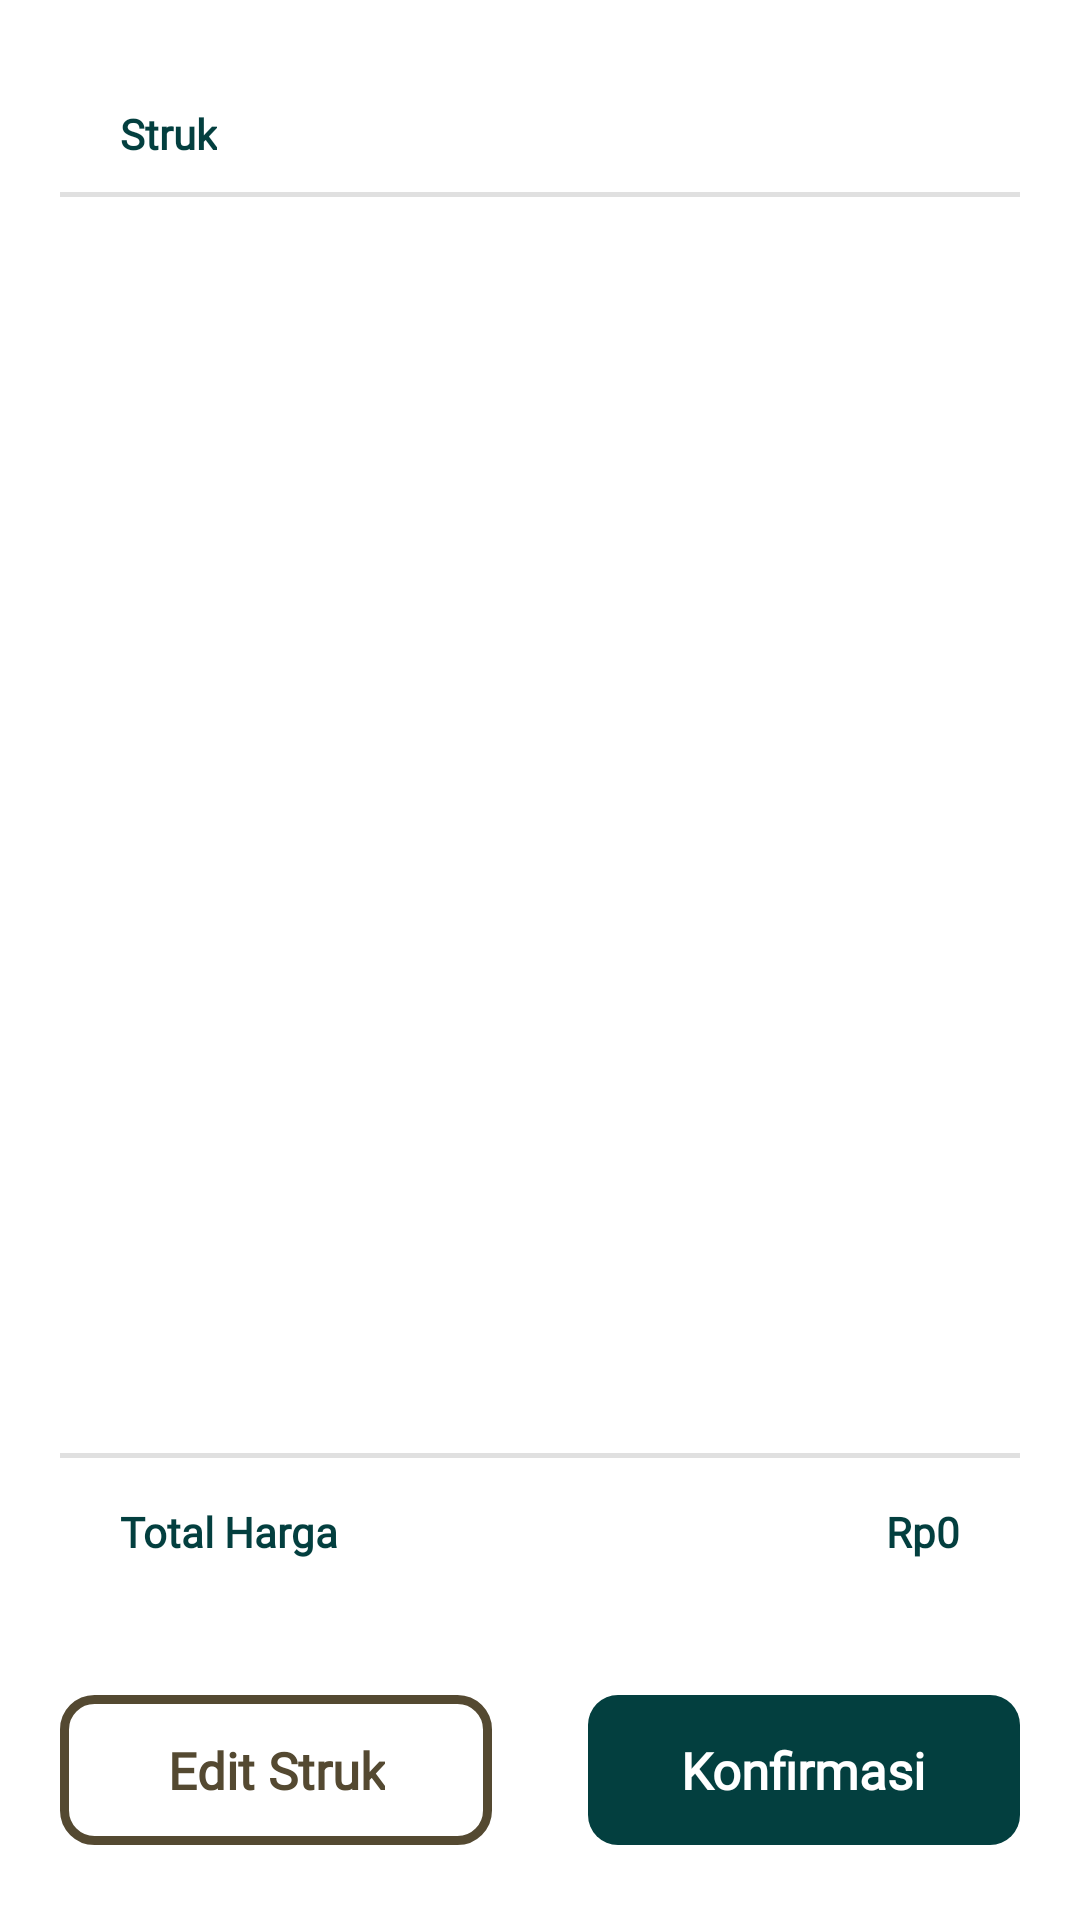

Here is an Android app screen rendered from its layout file. Give the layout XML and the strings, colors and styles it references.
<!-- AndroidManifest.xml: application theme Theme.CulinAIry -->
<!-- res/layout/fragment_capture_receipt_result.xml -->
<androidx.constraintlayout.widget.ConstraintLayout xmlns:android="http://schemas.android.com/apk/res/android"
    xmlns:tools="http://schemas.android.com/tools"
    android:layout_width="match_parent"
    android:layout_height="match_parent"
    xmlns:app="http://schemas.android.com/apk/res-auto"
    tools:context=".ui.capture_ocr_result.CaptureReceiptResultFragment">

    <androidx.constraintlayout.widget.ConstraintLayout
        android:id="@+id/receiptContainer"
        android:layout_width="match_parent"
        android:layout_height="0dp"
        android:background="@drawable/rounded_container"
        android:layout_marginHorizontal="20dp"
        android:layout_marginTop="20dp"
        android:elevation="20dp"
        app:layout_constraintTop_toTopOf="parent"
        app:layout_constraintBottom_toTopOf="@id/confirmButton" >

        <TextView
            android:id="@+id/strukText"
            android:layout_width="wrap_content"
            android:layout_height="wrap_content"
            android:text="@string/struk"
            android:fontFamily="@font/poppins"
            android:textStyle="bold"
            android:textColor="@color/green_500"
            app:layout_constraintTop_toTopOf="@id/receiptContainer"
            app:layout_constraintStart_toStartOf="@id/receiptContainer"
            android:layout_marginHorizontal="20dp"
            android:layout_marginVertical="15dp"
            />

        <View
            android:id="@+id/horizontalLine1"
            android:layout_width="0dp"
            android:layout_height="1.5dp"
            android:background="@color/gray"
            app:layout_constraintStart_toStartOf="@id/receiptContainer"
            app:layout_constraintEnd_toEndOf="@id/receiptContainer"
            app:layout_constraintTop_toBottomOf="@id/strukText"
            android:layout_marginTop="10dp" />

        <androidx.recyclerview.widget.RecyclerView
            android:id="@+id/productList"
            android:layout_width="0dp"
            android:layout_height="0dp"
            app:layout_constraintStart_toStartOf="@id/receiptContainer"
            app:layout_constraintEnd_toEndOf="@id/receiptContainer"
            app:layout_constraintTop_toBottomOf="@id/horizontalLine1"
            app:layout_constraintBottom_toTopOf="@id/horizontalLine2"
            />

        <View
            android:id="@+id/horizontalLine2"
            android:layout_width="0dp"
            android:layout_height="1.5dp"
            android:background="@color/gray"
            app:layout_constraintStart_toStartOf="@id/receiptContainer"
            app:layout_constraintEnd_toEndOf="@id/receiptContainer"
            app:layout_constraintBottom_toTopOf="@id/totalHargaText"
            android:layout_marginBottom="15dp" />

        <TextView
            android:id="@+id/totalHargaText"
            android:layout_width="wrap_content"
            android:layout_height="wrap_content"
            android:text="@string/total_harga"
            android:fontFamily="@font/poppins"
            android:textStyle="bold"
            android:textColor="@color/green_500"
            app:layout_constraintBottom_toBottomOf="@id/receiptContainer"
            app:layout_constraintStart_toStartOf="@id/receiptContainer"
            android:layout_marginHorizontal="20dp"
            android:layout_marginVertical="15dp"
            />

        <TextView
            android:id="@+id/totalText"
            android:layout_width="wrap_content"
            android:layout_height="wrap_content"
            android:text="@string/rp0"
            android:fontFamily="@font/poppins"
            android:textStyle="bold"
            android:textColor="@color/green_500"
            app:layout_constraintBottom_toBottomOf="@id/receiptContainer"
            app:layout_constraintEnd_toEndOf="@id/receiptContainer"
            android:layout_marginHorizontal="20dp"
            android:layout_marginVertical="15dp"
            />

    </androidx.constraintlayout.widget.ConstraintLayout>

    <FrameLayout
        android:id="@+id/editButton"
        android:layout_width="0dp"
        android:layout_height="50dp"
        android:layout_marginTop="30dp"
        android:layout_marginBottom="25dp"
        android:layout_marginStart="20dp"
        app:layout_constraintBottom_toBottomOf="parent"
        app:layout_constraintStart_toStartOf="parent"
        app:layout_constraintTop_toBottomOf="@id/receiptContainer"
        app:layout_constraintWidth_percent="0.40" >

        <ImageView
            android:id="@+id/editButtonBackground"
            android:layout_width="match_parent"
            android:layout_height="match_parent"
            android:background="@drawable/rounded_outlined_button"
            android:contentDescription="@string/edit_struk"
            android:scaleType="fitXY" />

        <TextView
            android:id="@+id/editButtonText"
            android:layout_width="wrap_content"
            android:layout_height="wrap_content"
            android:text="@string/edit_struk"
            android:textColor="#544931"
            android:textSize="17sp"
            android:textStyle="bold"
            android:fontFamily="@font/poppins"
            android:gravity="center"
            android:layout_gravity="center" />

    </FrameLayout>

    <FrameLayout
        android:id="@+id/confirmButton"
        android:layout_width="0dp"
        android:layout_height="50dp"
        android:layout_marginTop="30dp"
        android:layout_marginBottom="25dp"
        android:layout_marginEnd="20dp"
        app:layout_constraintBottom_toBottomOf="parent"
        app:layout_constraintEnd_toEndOf="parent"
        app:layout_constraintTop_toBottomOf="@id/receiptContainer"
        app:layout_constraintWidth_percent="0.40" >

        <ImageView
            android:id="@+id/confirmButtonBackground"
            android:layout_width="match_parent"
            android:layout_height="match_parent"
            android:background="@drawable/rounded_button"
            android:contentDescription="@string/konfirmasi"
            android:scaleType="fitXY" />

        <TextView
            android:id="@+id/confirmButtonText"
            android:layout_width="wrap_content"
            android:layout_height="wrap_content"
            android:text="@string/konfirmasi"
            android:textColor="@color/white"
            android:textSize="17sp"
            android:textStyle="bold"
            android:fontFamily="@font/poppins"
            android:gravity="center"
            android:layout_gravity="center" />
    </FrameLayout>

    <FrameLayout
        android:id="@+id/saveButton"
        android:layout_width="0dp"
        android:layout_height="50dp"
        android:layout_marginTop="30dp"
        android:layout_marginBottom="25dp"
        android:layout_marginHorizontal="20dp"
        app:layout_constraintBottom_toBottomOf="parent"
        app:layout_constraintStart_toStartOf="parent"
        app:layout_constraintEnd_toEndOf="parent"
        app:layout_constraintTop_toBottomOf="@id/receiptContainer"
        android:visibility="gone" >

        <ImageView
            android:id="@+id/saveButtonBackground"
            android:layout_width="match_parent"
            android:layout_height="match_parent"
            android:background="@drawable/rounded_button"
            android:contentDescription="@string/simpan"
            android:scaleType="fitXY" />

        <TextView
            android:id="@+id/saveButtonText"
            android:layout_width="wrap_content"
            android:layout_height="wrap_content"
            android:text="@string/simpan"
            android:textColor="@color/white"
            android:textSize="17sp"
            android:textStyle="bold"
            android:fontFamily="@font/poppins"
            android:gravity="center"
            android:layout_gravity="center" />
    </FrameLayout>

</androidx.constraintlayout.widget.ConstraintLayout>
<!-- resources referenced by this layout -->
<resources>
  <color name="gray">#E0E0E0</color>
  <color name="green_500">#033F3F</color>
  <color name="white">#FFFFFFFF</color>
  <!-- drawable rounded_button (drawable) -->
  <?xml version="1.0" encoding="utf-8"?>
  <shape xmlns:android="http://schemas.android.com/apk/res/android"
      android:shape="rectangle">
      <solid android:color="@color/green_500" />
      <corners android:radius="10dp" />
  </shape>
  <!-- drawable rounded_outlined_button (drawable) -->
  <?xml version="1.0" encoding="UTF-8"?>
  <shape xmlns:android="http://schemas.android.com/apk/res/android">
      <solid android:color="@android:color/transparent"/>
  
      <stroke android:width="3dp"
          android:color="#544931" />
  
      <padding android:left="1dp"
          android:top="1dp"
          android:right="1dp"
          android:bottom="1dp" />
  
      <corners android:radius="10dp" />
  </shape>
  <string name="edit_struk">Edit Struk</string>
  <string name="konfirmasi">Konfirmasi</string>
  <string name="rp0">Rp0</string>
  <string name="simpan">Simpan</string>
  <string name="struk">Struk</string>
  <string name="total_harga">Total Harga</string>
  <style name="Theme.CulinAIry" parent="Theme.MaterialComponents.DayNight.DarkActionBar">
          
          <item name="colorPrimary">@color/purple_500</item>
          <item name="colorPrimaryVariant">@color/purple_700</item>
          <item name="colorOnPrimary">@color/white</item>
          
          <item name="colorSecondary">@color/teal_200</item>
          <item name="colorSecondaryVariant">@color/teal_700</item>
          <item name="colorOnSecondary">@color/black</item>
          
          <item name="android:statusBarColor">?attr/colorPrimaryVariant</item>
          
      </style>
  <color name="purple_500">#FF6200EE</color>
  <color name="purple_700">#FF3700B3</color>
  <color name="teal_200">#FF03DAC5</color>
  <color name="teal_700">#FF018786</color>
  <color name="black">#FF000000</color>
</resources>
